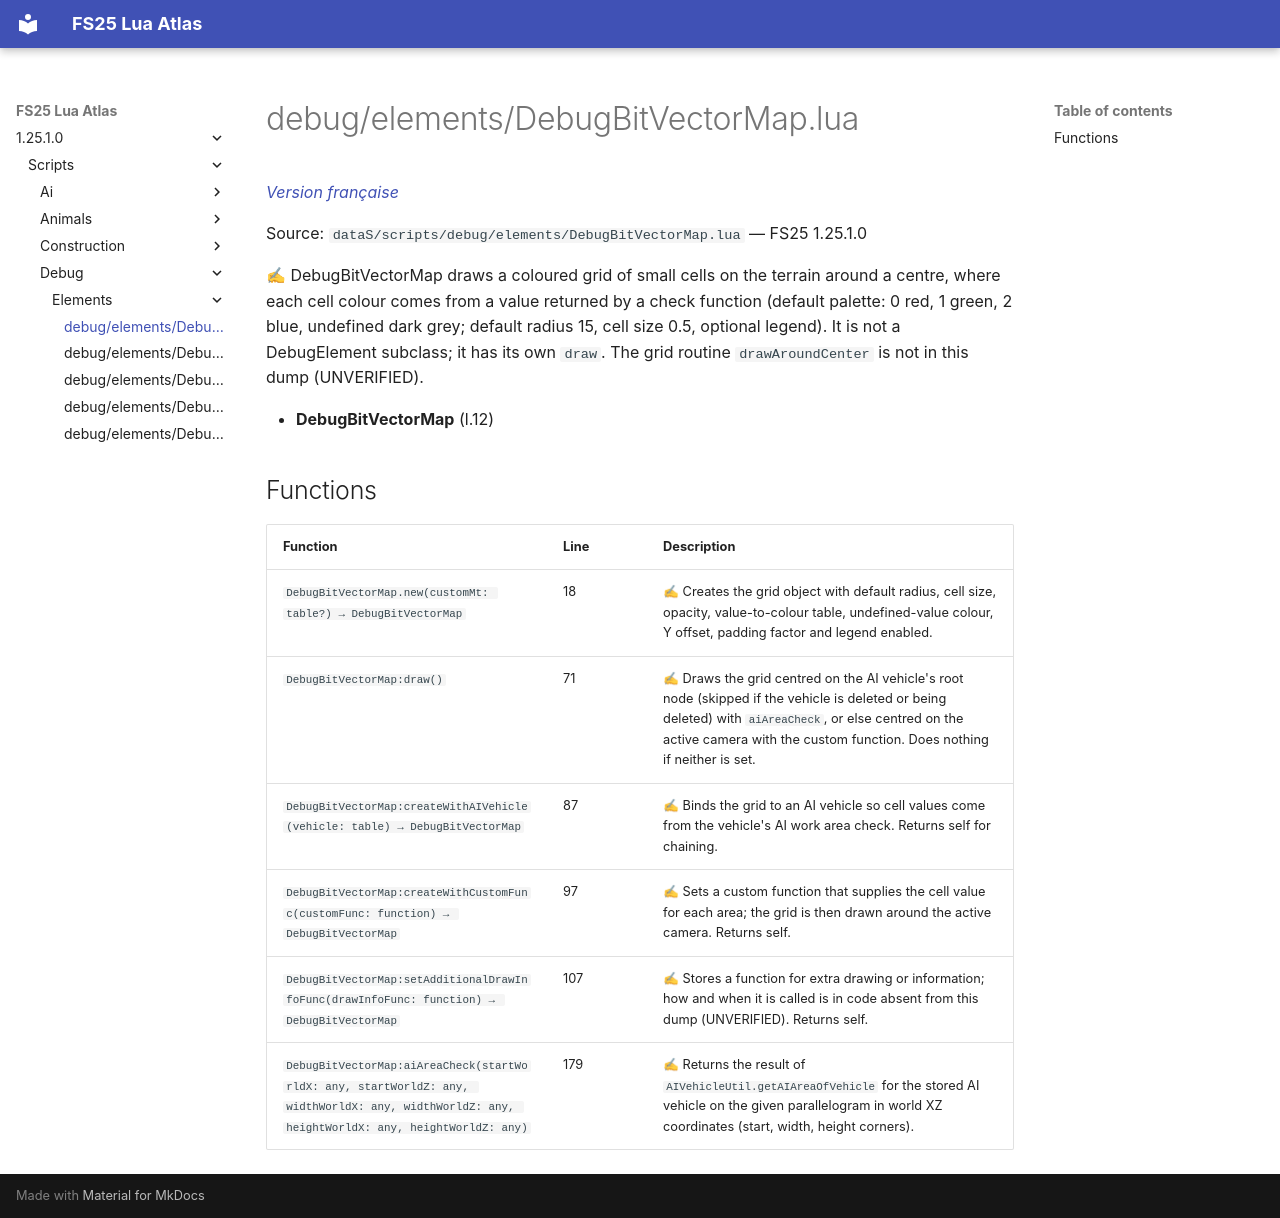

repository: Tim0219800/fs25-lua-atlas · page: 1.25.1.0/scripts/debug/elements/DebugBitVectorMap.html · generator: mkdocs

# debug/elements/DebugBitVectorMap.lua

*[Version française](../../../fr/scripts/debug/elements/DebugBitVectorMap.md)*

Source: `dataS/scripts/debug/elements/DebugBitVectorMap.lua` — FS25 1.25.1.0

✍ DebugBitVectorMap draws a coloured grid of small cells on the terrain around a centre, where each cell colour comes from a value returned by a check function (default palette: 0 red, 1 green, 2 blue, undefined dark grey; default radius 15, cell size 0.5, optional legend). It is not a DebugElement subclass; it has its own `draw`. The grid routine `drawAroundCenter` is not in this dump (UNVERIFIED).

- **DebugBitVectorMap** (l.12)

## Functions

| Function | Line | Description |
|---|---|---|
| `DebugBitVectorMap.new(customMt: table?) → DebugBitVectorMap` | 18 | ✍ Creates the grid object with default radius, cell size, opacity, value-to-colour table, undefined-value colour, Y offset, padding factor and legend enabled. |
| `DebugBitVectorMap:draw()` | 71 | ✍ Draws the grid centred on the AI vehicle's root node (skipped if the vehicle is deleted or being deleted) with `aiAreaCheck`, or else centred on the active camera with the custom function. Does nothing if neither is set. |
| `DebugBitVectorMap:createWithAIVehicle(vehicle: table) → DebugBitVectorMap` | 87 | ✍ Binds the grid to an AI vehicle so cell values come from the vehicle's AI work area check. Returns self for chaining. |
| `DebugBitVectorMap:createWithCustomFunc(customFunc: function) → DebugBitVectorMap` | 97 | ✍ Sets a custom function that supplies the cell value for each area; the grid is then drawn around the active camera. Returns self. |
| `DebugBitVectorMap:setAdditionalDrawInfoFunc(drawInfoFunc: function) → DebugBitVectorMap` | 107 | ✍ Stores a function for extra drawing or information; how and when it is called is in code absent from this dump (UNVERIFIED). Returns self. |
| `DebugBitVectorMap:aiAreaCheck(startWorldX: any, startWorldZ: any, widthWorldX: any, widthWorldZ: any, heightWorldX: any, heightWorldZ: any)` | 179 | ✍ Returns the result of `AIVehicleUtil.getAIAreaOfVehicle` for the stored AI vehicle on the given parallelogram in world XZ coordinates (start, width, height corners). |
